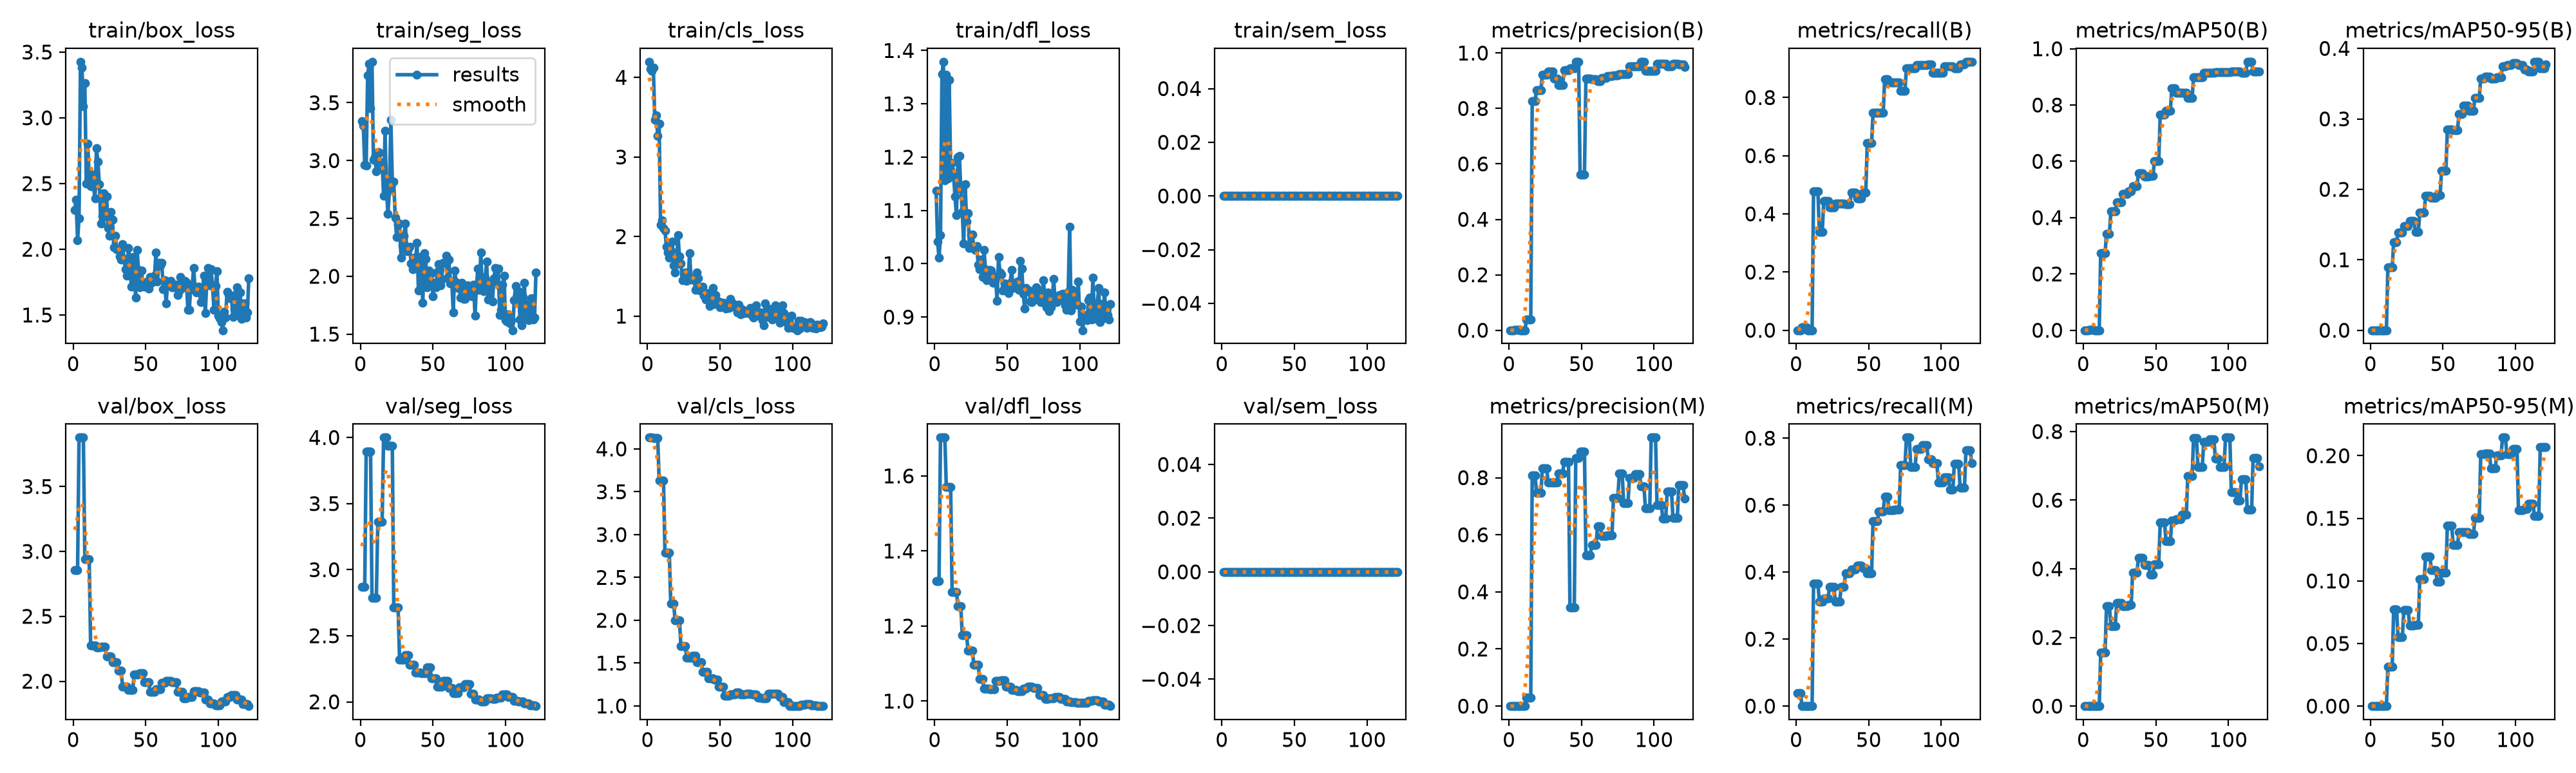

Values plotted in this chart, from the file beside it:
epoch, time, train/box_loss, train/seg_loss, train/cls_loss, train/dfl_loss, train/sem_loss, metrics/precision(B), metrics/recall(B), metrics/mAP50(B), metrics/mAP50-95(B), metrics/precision(M), metrics/recall(M), metrics/mAP50(M), metrics/mAP50-95(M), val/box_loss, val/seg_loss, val/cls_loss, val/dfl_loss, val/sem_loss, lr/pg0, lr/pg1, lr/pg2
1, 5.198, 2.3, 3.344, 4.197, 1.137, 0, 0, 0, 0, 0, 0.00057, 0.03846, 6e-05, 2e-05, 2.858, 2.872, 4.132, 1.32, 0, 0.0004168, 0.0004168, 0.0004168
2, 10.22, 2.376, 3.301, 4.108, 1.041, 0, 0, 0, 0, 0, 0.00057, 0.03846, 6e-05, 2e-05, 2.858, 2.872, 4.132, 1.32, 0, 0.000966, 0.000966, 0.000966
3, 14.83, 2.069, 2.965, 4.079, 1.011, 0, 0, 0, 0, 0, 0.00057, 0.03846, 6e-05, 2e-05, 2.858, 2.872, 4.132, 1.32, 0, 0.001508, 0.001508, 0.001508
4, 20.1, 2.236, 2.958, 4.125, 1.054, 0, 0.00068, 0.01111, 0.00066, 7e-05, 0, 0, 0, 0, 3.877, 3.893, 4.13, 1.702, 0, 0.001634, 0.001634, 0.001634
5, 24.83, 3.427, 3.736, 3.47, 1.356, 0, 0.00068, 0.01111, 0.00066, 7e-05, 0, 0, 0, 0, 3.877, 3.893, 4.13, 1.702, 0, 0.001623, 0.001623, 0.001623
6, 29.45, 3.382, 3.836, 3.522, 1.379, 0, 0.00068, 0.01111, 0.00066, 7e-05, 0, 0, 0, 0, 3.877, 3.893, 4.13, 1.702, 0, 0.001612, 0.001612, 0.001612
7, 34.27, 3.09, 3.454, 3.266, 1.156, 0, 0.00068, 0.01111, 0.00066, 7e-05, 0, 0, 0, 0, 3.877, 3.893, 4.13, 1.702, 0, 0.001601, 0.001601, 0.001601
8, 38.62, 3.266, 3.854, 3.415, 1.354, 0, 0, 0, 0, 0, 0, 0, 0, 0, 2.94, 2.789, 3.632, 1.571, 0, 0.00159, 0.00159, 0.00159
9, 43.14, 2.502, 3.005, 2.151, 1.16, 0, 0, 0, 0, 0, 0, 0, 0, 0, 2.94, 2.789, 3.632, 1.571, 0, 0.001579, 0.001579, 0.001579
10, 47.22, 2.803, 3.03, 2.203, 1.344, 0, 0, 0, 0, 0, 0, 0, 0, 0, 2.94, 2.789, 3.632, 1.571, 0, 0.001568, 0.001568, 0.001568
11, 51.62, 2.551, 2.908, 2.106, 1.175, 0, 0, 0, 0, 0, 0, 0, 0, 0, 2.94, 2.789, 3.632, 1.571, 0, 0.001557, 0.001557, 0.001557
12, 55.83, 2.481, 3.072, 2.078, 1.189, 0, 0.03799, 0.4778, 0.2748, 0.08897, 0.02915, 0.3667, 0.1557, 0.03158, 2.276, 3.362, 2.79, 1.291, 0, 0.001546, 0.001546, 0.001546
13, 60.44, 2.57, 3.071, 1.873, 1.167, 0, 0.03799, 0.4778, 0.2748, 0.08897, 0.02915, 0.3667, 0.1557, 0.03158, 2.276, 3.362, 2.79, 1.291, 0, 0.001535, 0.001535, 0.001535
14, 64.88, 2.475, 2.928, 1.796, 1.126, 0, 0.03799, 0.4778, 0.2748, 0.08897, 0.02915, 0.3667, 0.1557, 0.03158, 2.276, 3.362, 2.79, 1.291, 0, 0.001524, 0.001524, 0.001524
15, 69.63, 2.386, 2.983, 1.734, 1.091, 0, 0.03799, 0.4778, 0.2748, 0.08897, 0.02915, 0.3667, 0.1557, 0.03158, 2.276, 3.362, 2.79, 1.291, 0, 0.001513, 0.001513, 0.001513
16, 74.06, 2.769, 2.695, 1.825, 1.2, 0, 0.8275, 0.3377, 0.3424, 0.1249, 0.8071, 0.3111, 0.2906, 0.07736, 2.26, 3.999, 2.197, 1.252, 0, 0.001502, 0.001502, 0.001502
17, 78.58, 2.666, 3.255, 1.94, 1.203, 0, 0.8275, 0.3377, 0.3424, 0.1249, 0.8071, 0.3111, 0.2906, 0.07736, 2.26, 3.999, 2.197, 1.252, 0, 0.001491, 0.001491, 0.001491
18, 82.97, 2.494, 2.736, 1.639, 1.141, 0, 0.8275, 0.3377, 0.3424, 0.1249, 0.8071, 0.3111, 0.2906, 0.07736, 2.26, 3.999, 2.197, 1.252, 0, 0.00148, 0.00148, 0.00148
19, 87.32, 2.197, 2.537, 1.549, 1.098, 0, 0.8668, 0.4444, 0.4223, 0.1388, 0.7475, 0.3222, 0.2326, 0.05519, 2.264, 3.939, 1.997, 1.175, 0, 0.001469, 0.001469, 0.001469
20, 91.81, 2.254, 2.743, 1.657, 1.038, 0, 0.8668, 0.4444, 0.4223, 0.1388, 0.7475, 0.3222, 0.2326, 0.05519, 2.264, 3.939, 1.997, 1.175, 0, 0.001458, 0.001458, 0.001458
21, 95.8, 2.426, 3.352, 2.015, 1.149, 0, 0.8668, 0.4444, 0.4223, 0.1388, 0.7475, 0.3222, 0.2326, 0.05519, 2.264, 3.939, 1.997, 1.175, 0, 0.001447, 0.001447, 0.001447
22, 100.1, 2.25, 2.819, 1.751, 1.08, 0, 0.8668, 0.4444, 0.4223, 0.1388, 0.7475, 0.3222, 0.2326, 0.05519, 2.264, 3.939, 1.997, 1.175, 0, 0.001436, 0.001436, 0.001436
23, 104.3, 2.4, 2.818, 1.663, 1.095, 0, 0.9226, 0.4222, 0.4549, 0.1475, 0.8317, 0.3556, 0.3007, 0.07667, 2.19, 2.712, 1.698, 1.134, 0, 0.001425, 0.001425, 0.001425
24, 108.8, 2.162, 2.507, 1.455, 1.029, 0, 0.9226, 0.4222, 0.4549, 0.1475, 0.8317, 0.3556, 0.3007, 0.07667, 2.19, 2.712, 1.698, 1.134, 0, 0.001414, 0.001414, 0.001414
25, 112.9, 2.102, 2.339, 1.528, 1.053, 0, 0.9226, 0.4222, 0.4549, 0.1475, 0.8317, 0.3556, 0.3007, 0.07667, 2.19, 2.712, 1.698, 1.134, 0, 0.001403, 0.001403, 0.001403
26, 117.1, 2.286, 2.444, 1.546, 1.055, 0, 0.9226, 0.4222, 0.4549, 0.1475, 0.8317, 0.3556, 0.3007, 0.07667, 2.19, 2.712, 1.698, 1.134, 0, 0.001392, 0.001392, 0.001392
27, 121.5, 2.225, 2.455, 1.443, 1.029, 0, 0.9336, 0.4354, 0.4842, 0.1555, 0.783, 0.3111, 0.2903, 0.06458, 2.145, 2.322, 1.564, 1.096, 0, 0.001381, 0.001381, 0.001381
28, 125.9, 2.013, 2.162, 1.467, 1.026, 0, 0.9336, 0.4354, 0.4842, 0.1555, 0.783, 0.3111, 0.2903, 0.06458, 2.145, 2.322, 1.564, 1.096, 0, 0.00137, 0.00137, 0.00137
29, 130.1, 2.101, 2.267, 1.794, 1.033, 0, 0.9336, 0.4354, 0.4842, 0.1555, 0.783, 0.3111, 0.2903, 0.06458, 2.145, 2.322, 1.564, 1.096, 0, 0.001359, 0.001359, 0.001359
30, 134.3, 2.002, 2.353, 1.458, 0.9978, 0, 0.9336, 0.4354, 0.4842, 0.1555, 0.783, 0.3111, 0.2903, 0.06458, 2.145, 2.322, 1.564, 1.096, 0, 0.001348, 0.001348, 0.001348
31, 138.6, 1.995, 2.453, 1.458, 0.9893, 0, 0.9067, 0.4358, 0.4926, 0.1399, 0.7837, 0.3556, 0.295, 0.06516, 2.08, 2.355, 1.585, 1.059, 0, 0.001337, 0.001337, 0.001337
32, 142.7, 1.945, 2.214, 1.481, 1.008, 0, 0.9067, 0.4358, 0.4926, 0.1399, 0.7837, 0.3556, 0.295, 0.06516, 2.08, 2.355, 1.585, 1.059, 0, 0.001326, 0.001326, 0.001326
33, 146.8, 1.919, 2.236, 1.327, 0.9754, 0, 0.9067, 0.4358, 0.4926, 0.1399, 0.7837, 0.3556, 0.295, 0.06516, 2.08, 2.355, 1.585, 1.059, 0, 0.001315, 0.001315, 0.001315
34, 150.9, 2.041, 2.255, 1.55, 1.025, 0, 0.8854, 0.4333, 0.5126, 0.1669, 0.815, 0.3972, 0.3892, 0.1016, 1.96, 2.278, 1.509, 1.033, 0, 0.001304, 0.001304, 0.001304
35, 155.3, 1.925, 2.11, 1.473, 0.9899, 0, 0.8854, 0.4333, 0.5126, 0.1669, 0.815, 0.3972, 0.3892, 0.1016, 1.96, 2.278, 1.509, 1.033, 0, 0.001293, 0.001293, 0.001293
36, 159.4, 1.85, 2.063, 1.323, 0.9687, 0, 0.8854, 0.4333, 0.5126, 0.1669, 0.815, 0.3972, 0.3892, 0.1016, 1.96, 2.278, 1.509, 1.033, 0, 0.001282, 0.001282, 0.001282
37, 163.7, 1.801, 2.159, 1.322, 0.974, 0, 0.8854, 0.4333, 0.5126, 0.1669, 0.815, 0.3972, 0.3892, 0.1016, 1.96, 2.278, 1.509, 1.033, 0, 0.001271, 0.001271, 0.001271
38, 168.1, 2.011, 2.121, 1.368, 0.9888, 0, 0.9382, 0.4724, 0.5577, 0.1909, 0.8548, 0.4071, 0.4315, 0.1193, 1.933, 2.22, 1.398, 1.031, 0, 0.00126, 0.00126, 0.00126
39, 172, 1.915, 2.289, 1.255, 0.987, 0, 0.9382, 0.4724, 0.5577, 0.1909, 0.8548, 0.4071, 0.4315, 0.1193, 1.933, 2.22, 1.398, 1.031, 0, 0.001249, 0.001249, 0.001249
40, 176, 1.716, 1.879, 1.209, 0.9641, 0, 0.9382, 0.4724, 0.5577, 0.1909, 0.8548, 0.4071, 0.4315, 0.1193, 1.933, 2.22, 1.398, 1.031, 0, 0.001238, 0.001238, 0.001238
41, 180.2, 1.939, 2.166, 1.289, 0.976, 0, 0.9382, 0.4724, 0.5577, 0.1909, 0.8548, 0.4071, 0.4315, 0.1193, 1.933, 2.22, 1.398, 1.031, 0, 0.001227, 0.001227, 0.001227
42, 184.5, 1.879, 2.108, 1.252, 0.9717, 0, 0.9455, 0.454, 0.5451, 0.1877, 0.3448, 0.4195, 0.4118, 0.1089, 2.052, 2.217, 1.323, 1.053, 0, 0.001216, 0.001216, 0.001216
43, 188.6, 1.631, 1.769, 1.124, 0.9305, 0, 0.9455, 0.454, 0.5451, 0.1877, 0.3448, 0.4195, 0.4118, 0.1089, 2.052, 2.217, 1.323, 1.053, 0, 0.001205, 0.001205, 0.001205
44, 192.6, 1.997, 2.201, 1.264, 1.013, 0, 0.9455, 0.454, 0.5451, 0.1877, 0.3448, 0.4195, 0.4118, 0.1089, 2.052, 2.217, 1.323, 1.053, 0, 0.001194, 0.001194, 0.001194
45, 196.8, 1.842, 2.152, 1.35, 0.9837, 0, 0.9455, 0.454, 0.5451, 0.1877, 0.3448, 0.4195, 0.4118, 0.1089, 2.052, 2.217, 1.323, 1.053, 0, 0.001183, 0.001183, 0.001183
46, 201, 1.712, 1.907, 1.153, 0.9802, 0, 0.9671, 0.4741, 0.5485, 0.1919, 0.868, 0.4111, 0.3824, 0.09929, 2.063, 2.259, 1.311, 1.055, 0, 0.001172, 0.001172, 0.001172
47, 205.1, 1.838, 2.048, 1.269, 0.9498, 0, 0.9671, 0.4741, 0.5485, 0.1919, 0.868, 0.4111, 0.3824, 0.09929, 2.063, 2.259, 1.311, 1.055, 0, 0.001161, 0.001161, 0.001161
48, 209.3, 1.738, 1.957, 1.155, 0.963, 0, 0.9671, 0.4741, 0.5485, 0.1919, 0.868, 0.4111, 0.3824, 0.09929, 2.063, 2.259, 1.311, 1.055, 0, 0.00115, 0.00115, 0.00115
49, 213.7, 1.715, 2.025, 1.186, 0.9532, 0, 0.5617, 0.6434, 0.6002, 0.2264, 0.8907, 0.3973, 0.413, 0.1065, 1.994, 2.178, 1.222, 1.039, 0, 0.001139, 0.001139, 0.001139
50, 217.8, 1.75, 1.827, 1.114, 0.9586, 0, 0.5617, 0.6434, 0.6002, 0.2264, 0.8907, 0.3973, 0.413, 0.1065, 1.994, 2.178, 1.222, 1.039, 0, 0.001128, 0.001128, 0.001128
51, 222, 1.746, 1.943, 1.165, 0.9446, 0, 0.5617, 0.6434, 0.6002, 0.2264, 0.8907, 0.3973, 0.413, 0.1065, 1.994, 2.178, 1.222, 1.039, 0, 0.001117, 0.001117, 0.001117
52, 226.2, 1.7, 1.902, 1.171, 0.9644, 0, 0.5617, 0.6434, 0.6002, 0.2264, 0.8907, 0.3973, 0.413, 0.1065, 1.994, 2.178, 1.222, 1.039, 0, 0.001106, 0.001106, 0.001106
53, 230.4, 1.788, 2.038, 1.154, 0.9883, 0, 0.907, 0.747, 0.7654, 0.2847, 0.5278, 0.553, 0.535, 0.1439, 1.917, 2.115, 1.12, 1.03, 0, 0.001095, 0.001095, 0.001095
54, 234.7, 1.745, 2.104, 1.095, 0.9543, 0, 0.907, 0.747, 0.7654, 0.2847, 0.5278, 0.553, 0.535, 0.1439, 1.917, 2.115, 1.12, 1.03, 0, 0.001084, 0.001084, 0.001084
55, 239.3, 1.756, 1.922, 1.105, 0.9633, 0, 0.907, 0.747, 0.7654, 0.2847, 0.5278, 0.553, 0.535, 0.1439, 1.917, 2.115, 1.12, 1.03, 0, 0.001073, 0.001073, 0.001073
56, 243.7, 1.801, 1.97, 1.104, 0.96, 0, 0.907, 0.747, 0.7654, 0.2847, 0.5278, 0.553, 0.535, 0.1439, 1.917, 2.115, 1.12, 1.03, 0, 0.001062, 0.001062, 0.001062
57, 248.1, 1.973, 2.117, 1.219, 0.9669, 0, 0.9059, 0.747, 0.7803, 0.2843, 0.5638, 0.5812, 0.4799, 0.1285, 1.937, 2.159, 1.136, 1.026, 0, 0.001051, 0.001051, 0.001051
58, 252.2, 1.755, 2.118, 1.12, 0.9509, 0, 0.9059, 0.747, 0.7803, 0.2843, 0.5638, 0.5812, 0.4799, 0.1285, 1.937, 2.159, 1.136, 1.026, 0, 0.00104, 0.00104, 0.00104
59, 256.3, 1.897, 2.178, 1.163, 1.006, 0, 0.9059, 0.747, 0.7803, 0.2843, 0.5638, 0.5812, 0.4799, 0.1285, 1.937, 2.159, 1.136, 1.026, 0, 0.001029, 0.001029, 0.001029
60, 260.3, 1.878, 1.991, 1.127, 0.9908, 0, 0.9059, 0.747, 0.7803, 0.2843, 0.5638, 0.5812, 0.4799, 0.1285, 1.937, 2.159, 1.136, 1.026, 0, 0.001018, 0.001018, 0.001018
... 61 more rows
